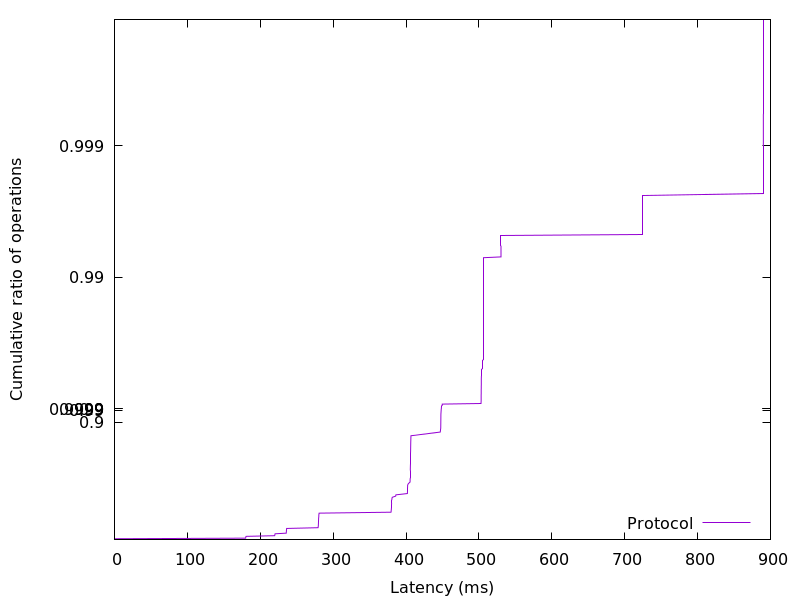

Values plotted in this chart, from the file beside it:
0.022016, 0.01
0.02227, 0.02
0.02483, 0.03
180, 0.04
180.1, 0.05
180.2, 0.06
180.6, 0.07
219.8, 0.08
220.1, 0.09
220.2, 0.1
220.3, 0.11
235.7, 0.12
235.7, 0.13
235.8, 0.14
235.9, 0.15
236, 0.16
236, 0.17
236.2, 0.18
236.3, 0.19
279.3, 0.2
279.5, 0.21
279.6, 0.22
279.7, 0.23
279.8, 0.24
279.8, 0.25
279.9, 0.26
279.9, 0.27
279.9, 0.28
280, 0.29
280, 0.3
280.1, 0.31
280.1, 0.32
280.2, 0.33
280.3, 0.34
280.4, 0.35
280.4, 0.36
280.5, 0.37
280.7, 0.38
379.4, 0.39
379.6, 0.4
379.7, 0.41
379.9, 0.42
379.9, 0.43
380, 0.44
380, 0.45
380.1, 0.46
380.1, 0.47
380.2, 0.48
380.3, 0.49
380.3, 0.5
380.6, 0.51
380.7, 0.52
381.1, 0.53
385.9, 0.54
386.1, 0.55
401.8, 0.56
402, 0.57
402, 0.58
402.1, 0.59
402.1, 0.6
402.2, 0.61
... 298 more rows
